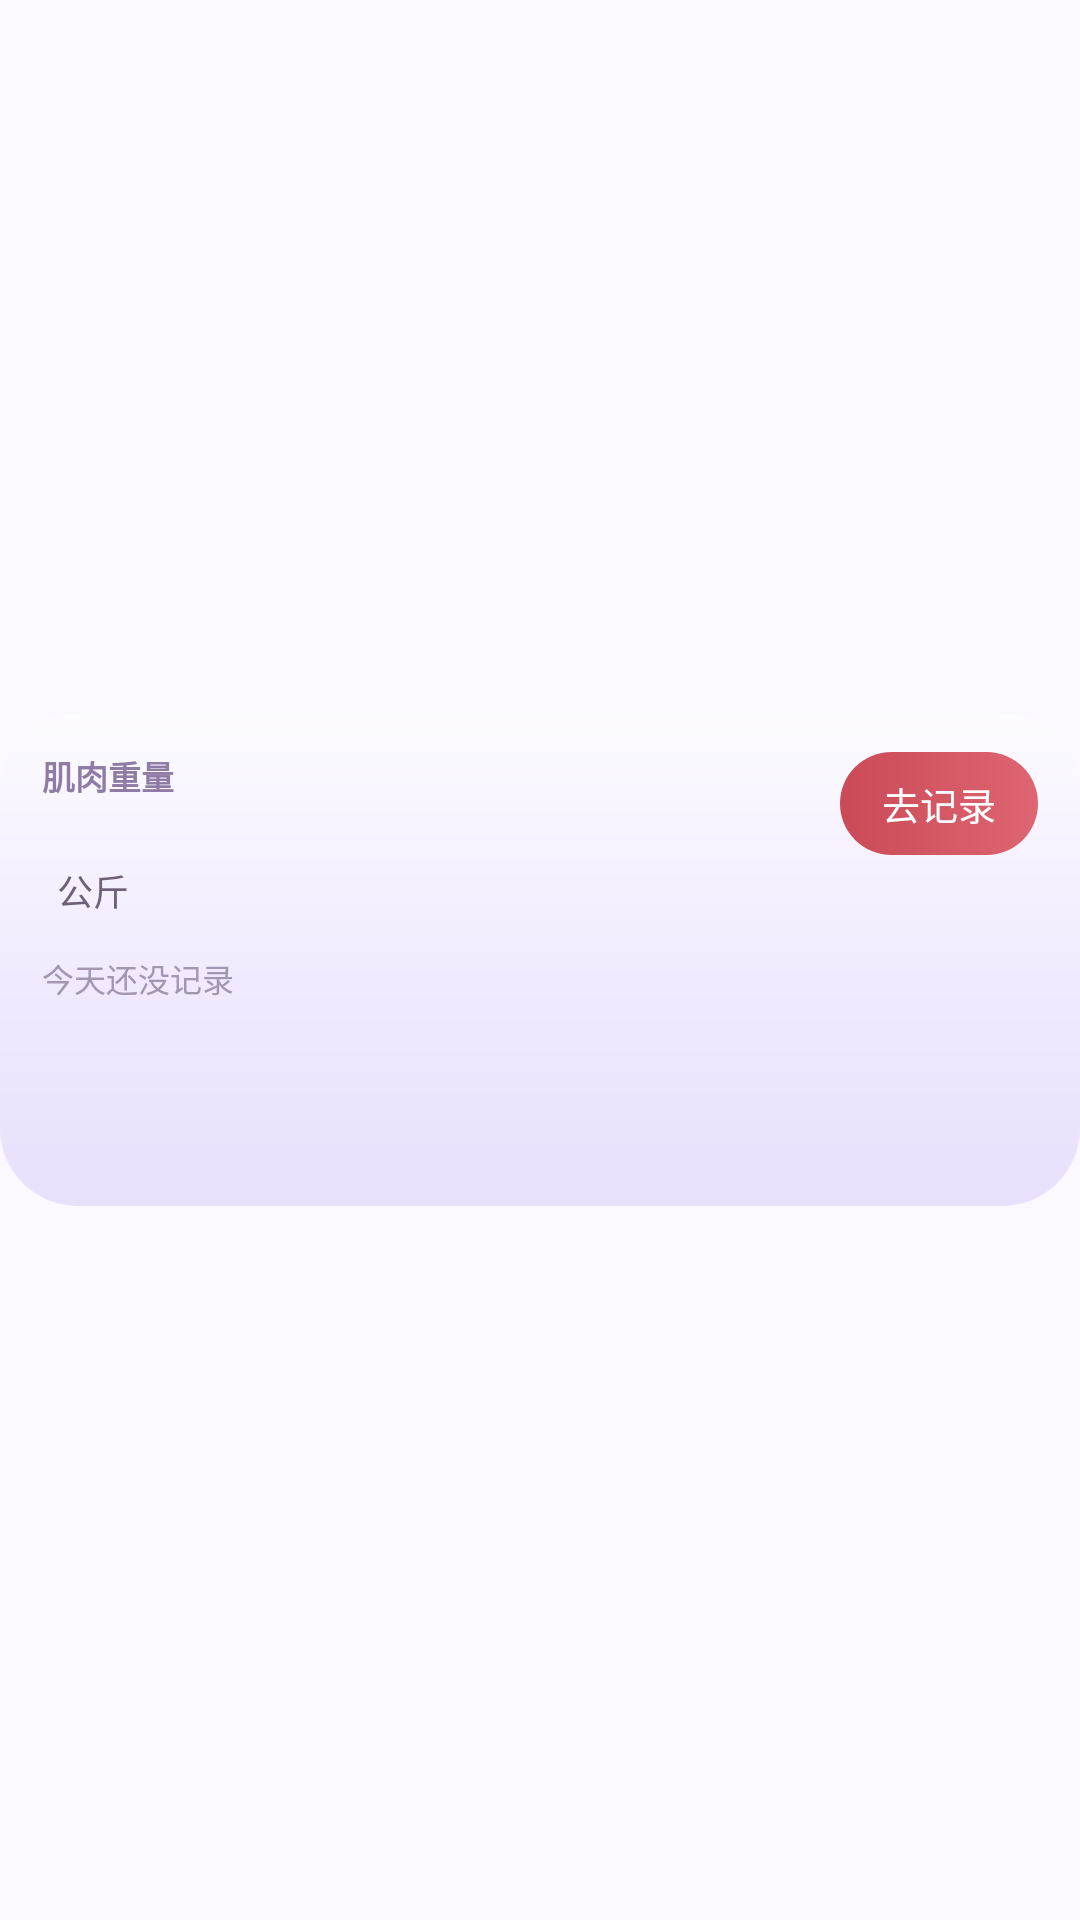

The Android layout XML behind this screen, and the referenced resources:
<!-- AndroidManifest.xml: application theme Theme.DayTally -->
<!-- res/layout/widget_height.xml -->
<?xml version="1.0" encoding="utf-8"?>
<LinearLayout xmlns:android="http://schemas.android.com/apk/res/android"
    android:layout_width="match_parent"
    android:layout_height="match_parent"
    android:orientation="vertical"
    android:paddingTop="16dp"
    android:paddingBottom="16dp">

    
    <LinearLayout android:layout_width="match_parent" android:layout_height="0dp" android:layout_weight="1" android:orientation="vertical" />

    <LinearLayout
        android:id="@+id/wh_root"
        android:layout_width="match_parent"
        android:layout_height="wrap_content"
        android:orientation="vertical"
        android:paddingLeft="14dp"
        android:paddingTop="13dp"
        android:paddingRight="14dp"
        android:paddingBottom="11dp"
        android:background="@drawable/bg_height">

        
        <LinearLayout
            android:layout_width="match_parent"
            android:layout_height="wrap_content"
            android:orientation="horizontal"
            android:gravity="top">

            <LinearLayout
                android:layout_width="0dp"
                android:layout_height="wrap_content"
                android:layout_weight="1"
                android:orientation="vertical">

                <TextView
                    android:id="@+id/wh_label"
                    android:layout_width="wrap_content"
                    android:layout_height="wrap_content"
                    android:layout_marginBottom="2dp"
                    android:text="肌肉重量"
                    android:textSize="11sp"
                    android:textStyle="bold"
                    android:textColor="#8E7BA6"
                    android:includeFontPadding="false"
                    android:singleLine="true" />

                <LinearLayout
                    android:layout_width="wrap_content"
                    android:layout_height="wrap_content"
                    android:orientation="horizontal"
                    android:gravity="bottom">

                    <TextView
                        android:id="@+id/wh_val"
                        android:layout_width="wrap_content"
                        android:layout_height="wrap_content"
                        android:textSize="38sp"
                        android:textStyle="bold"
                        android:textColor="#2B2338"
                        android:includeFontPadding="false"
                        android:singleLine="true" />

                    <TextView
                        android:id="@+id/wh_unit"
                        android:layout_width="wrap_content"
                        android:layout_height="wrap_content"
                        android:layout_marginLeft="5dp"
                        android:layout_marginBottom="2dp"
                        android:text="公斤"
                        android:textSize="12sp"
                        android:textColor="#6E6079"
                        android:includeFontPadding="false"
                        android:singleLine="true" />
                </LinearLayout>

                <TextView
                    android:id="@+id/wh_sub"
                    android:layout_width="match_parent"
                    android:layout_height="wrap_content"
                    android:layout_marginTop="5dp"
                    android:text="今天还没记录"
                    android:textSize="10.5sp"
                    android:textColor="#A296B2"
                    android:includeFontPadding="false"
                    android:singleLine="true" />
            </LinearLayout>

            <TextView
                android:id="@+id/wh_btn"
                android:layout_width="wrap_content"
                android:layout_height="wrap_content"
                android:text="去记录"
                android:textColor="#FFFFFF"
                android:textSize="12.5sp"
                android:paddingLeft="14dp"
                android:paddingTop="8dp"
                android:paddingRight="14dp"
                android:paddingBottom="8dp"
                android:background="@drawable/bg_pill_btn"
                android:includeFontPadding="false"
                android:singleLine="true" />
        </LinearLayout>

        
        <LinearLayout
            android:id="@+id/wh_strip"
            android:layout_width="match_parent"
            android:layout_height="wrap_content"
            android:layout_marginTop="10dp"
            android:orientation="horizontal"
            android:weightSum="7">

            <LinearLayout android:layout_width="0dp" android:layout_height="wrap_content" android:layout_weight="1" android:orientation="vertical" android:gravity="center_horizontal">
                <TextView android:id="@+id/hw_0" android:layout_width="wrap_content" android:layout_height="wrap_content" android:textSize="10sp" android:textColor="#9C92AC" android:includeFontPadding="false" android:singleLine="true" />
                <TextView android:id="@+id/hn_0" android:layout_width="wrap_content" android:layout_height="wrap_content" android:layout_marginTop="5dp" android:textSize="13sp" android:textStyle="bold" android:includeFontPadding="false" android:singleLine="true" />
                <TextView android:id="@+id/hd_0" android:layout_width="wrap_content" android:layout_height="wrap_content" android:layout_marginTop="4dp" android:textSize="9.5sp" android:textColor="#A99FB8" android:includeFontPadding="false" android:singleLine="true" />
            </LinearLayout>

            <LinearLayout android:layout_width="0dp" android:layout_height="wrap_content" android:layout_weight="1" android:orientation="vertical" android:gravity="center_horizontal">
                <TextView android:id="@+id/hw_1" android:layout_width="wrap_content" android:layout_height="wrap_content" android:textSize="10sp" android:textColor="#9C92AC" android:includeFontPadding="false" android:singleLine="true" />
                <TextView android:id="@+id/hn_1" android:layout_width="wrap_content" android:layout_height="wrap_content" android:layout_marginTop="5dp" android:textSize="13sp" android:textStyle="bold" android:includeFontPadding="false" android:singleLine="true" />
                <TextView android:id="@+id/hd_1" android:layout_width="wrap_content" android:layout_height="wrap_content" android:layout_marginTop="4dp" android:textSize="9.5sp" android:textColor="#A99FB8" android:includeFontPadding="false" android:singleLine="true" />
            </LinearLayout>

            <LinearLayout android:layout_width="0dp" android:layout_height="wrap_content" android:layout_weight="1" android:orientation="vertical" android:gravity="center_horizontal">
                <TextView android:id="@+id/hw_2" android:layout_width="wrap_content" android:layout_height="wrap_content" android:textSize="10sp" android:textColor="#9C92AC" android:includeFontPadding="false" android:singleLine="true" />
                <TextView android:id="@+id/hn_2" android:layout_width="wrap_content" android:layout_height="wrap_content" android:layout_marginTop="5dp" android:textSize="13sp" android:textStyle="bold" android:includeFontPadding="false" android:singleLine="true" />
                <TextView android:id="@+id/hd_2" android:layout_width="wrap_content" android:layout_height="wrap_content" android:layout_marginTop="4dp" android:textSize="9.5sp" android:textColor="#A99FB8" android:includeFontPadding="false" android:singleLine="true" />
            </LinearLayout>

            <LinearLayout android:layout_width="0dp" android:layout_height="wrap_content" android:layout_weight="1" android:orientation="vertical" android:gravity="center_horizontal">
                <TextView android:id="@+id/hw_3" android:layout_width="wrap_content" android:layout_height="wrap_content" android:textSize="10sp" android:textColor="#9C92AC" android:includeFontPadding="false" android:singleLine="true" />
                <TextView android:id="@+id/hn_3" android:layout_width="wrap_content" android:layout_height="wrap_content" android:layout_marginTop="5dp" android:textSize="13sp" android:textStyle="bold" android:includeFontPadding="false" android:singleLine="true" />
                <TextView android:id="@+id/hd_3" android:layout_width="wrap_content" android:layout_height="wrap_content" android:layout_marginTop="4dp" android:textSize="9.5sp" android:textColor="#A99FB8" android:includeFontPadding="false" android:singleLine="true" />
            </LinearLayout>

            <LinearLayout android:layout_width="0dp" android:layout_height="wrap_content" android:layout_weight="1" android:orientation="vertical" android:gravity="center_horizontal">
                <TextView android:id="@+id/hw_4" android:layout_width="wrap_content" android:layout_height="wrap_content" android:textSize="10sp" android:textColor="#9C92AC" android:includeFontPadding="false" android:singleLine="true" />
                <TextView android:id="@+id/hn_4" android:layout_width="wrap_content" android:layout_height="wrap_content" android:layout_marginTop="5dp" android:textSize="13sp" android:textStyle="bold" android:includeFontPadding="false" android:singleLine="true" />
                <TextView android:id="@+id/hd_4" android:layout_width="wrap_content" android:layout_height="wrap_content" android:layout_marginTop="4dp" android:textSize="9.5sp" android:textColor="#A99FB8" android:includeFontPadding="false" android:singleLine="true" />
            </LinearLayout>

            <LinearLayout android:layout_width="0dp" android:layout_height="wrap_content" android:layout_weight="1" android:orientation="vertical" android:gravity="center_horizontal">
                <TextView android:id="@+id/hw_5" android:layout_width="wrap_content" android:layout_height="wrap_content" android:textSize="10sp" android:textColor="#9C92AC" android:includeFontPadding="false" android:singleLine="true" />
                <TextView android:id="@+id/hn_5" android:layout_width="wrap_content" android:layout_height="wrap_content" android:layout_marginTop="5dp" android:textSize="13sp" android:textStyle="bold" android:includeFontPadding="false" android:singleLine="true" />
                <TextView android:id="@+id/hd_5" android:layout_width="wrap_content" android:layout_height="wrap_content" android:layout_marginTop="4dp" android:textSize="9.5sp" android:textColor="#A99FB8" android:includeFontPadding="false" android:singleLine="true" />
            </LinearLayout>

            <LinearLayout android:layout_width="0dp" android:layout_height="wrap_content" android:layout_weight="1" android:orientation="vertical" android:gravity="center_horizontal">
                <TextView android:id="@+id/hw_6" android:layout_width="wrap_content" android:layout_height="wrap_content" android:textSize="10sp" android:textColor="#9C92AC" android:includeFontPadding="false" android:singleLine="true" />
                <TextView android:id="@+id/hn_6" android:layout_width="wrap_content" android:layout_height="wrap_content" android:layout_marginTop="5dp" android:textSize="13sp" android:textStyle="bold" android:includeFontPadding="false" android:singleLine="true" />
                <TextView android:id="@+id/hd_6" android:layout_width="wrap_content" android:layout_height="wrap_content" android:layout_marginTop="4dp" android:textSize="9.5sp" android:textColor="#A99FB8" android:includeFontPadding="false" android:singleLine="true" />
            </LinearLayout>
        </LinearLayout>
    </LinearLayout>

    <LinearLayout android:layout_width="match_parent" android:layout_height="0dp" android:layout_weight="1" android:orientation="vertical" />
</LinearLayout>
<!-- resources referenced by this layout -->
<resources>
  <!-- drawable bg_height (drawable) -->
  <?xml version="1.0" encoding="utf-8"?>
  <shape xmlns:android="http://schemas.android.com/apk/res/android" android:shape="rectangle">
      <gradient android:type="linear" android:angle="270"
          android:startColor="#FCFBFF" android:centerColor="#F2EBFE" android:endColor="#E8DFFB" />
      <corners android:radius="26dp" />
  </shape>
  <!-- drawable bg_pill_btn (drawable) -->
  <?xml version="1.0" encoding="utf-8"?>
  <shape xmlns:android="http://schemas.android.com/apk/res/android" android:shape="rectangle">
      <gradient android:type="linear" android:angle="180"
          android:startColor="#DE6572" android:endColor="#CB4A57" />
      <corners android:radius="999dp" />
  </shape>
  <style name="Theme.DayTally" parent="Theme.Material3.DayNight.NoActionBar">
          <item name="android:statusBarColor">@color/paper</item>
          <item name="android:navigationBarColor">@color/paper</item>
          <item name="android:windowBackground">@color/paper</item>
          <item name="android:windowLightStatusBar">true</item>
          <item name="android:windowLightNavigationBar">true</item>
      </style>
  <color name="paper">#FBF8FF</color>
</resources>
